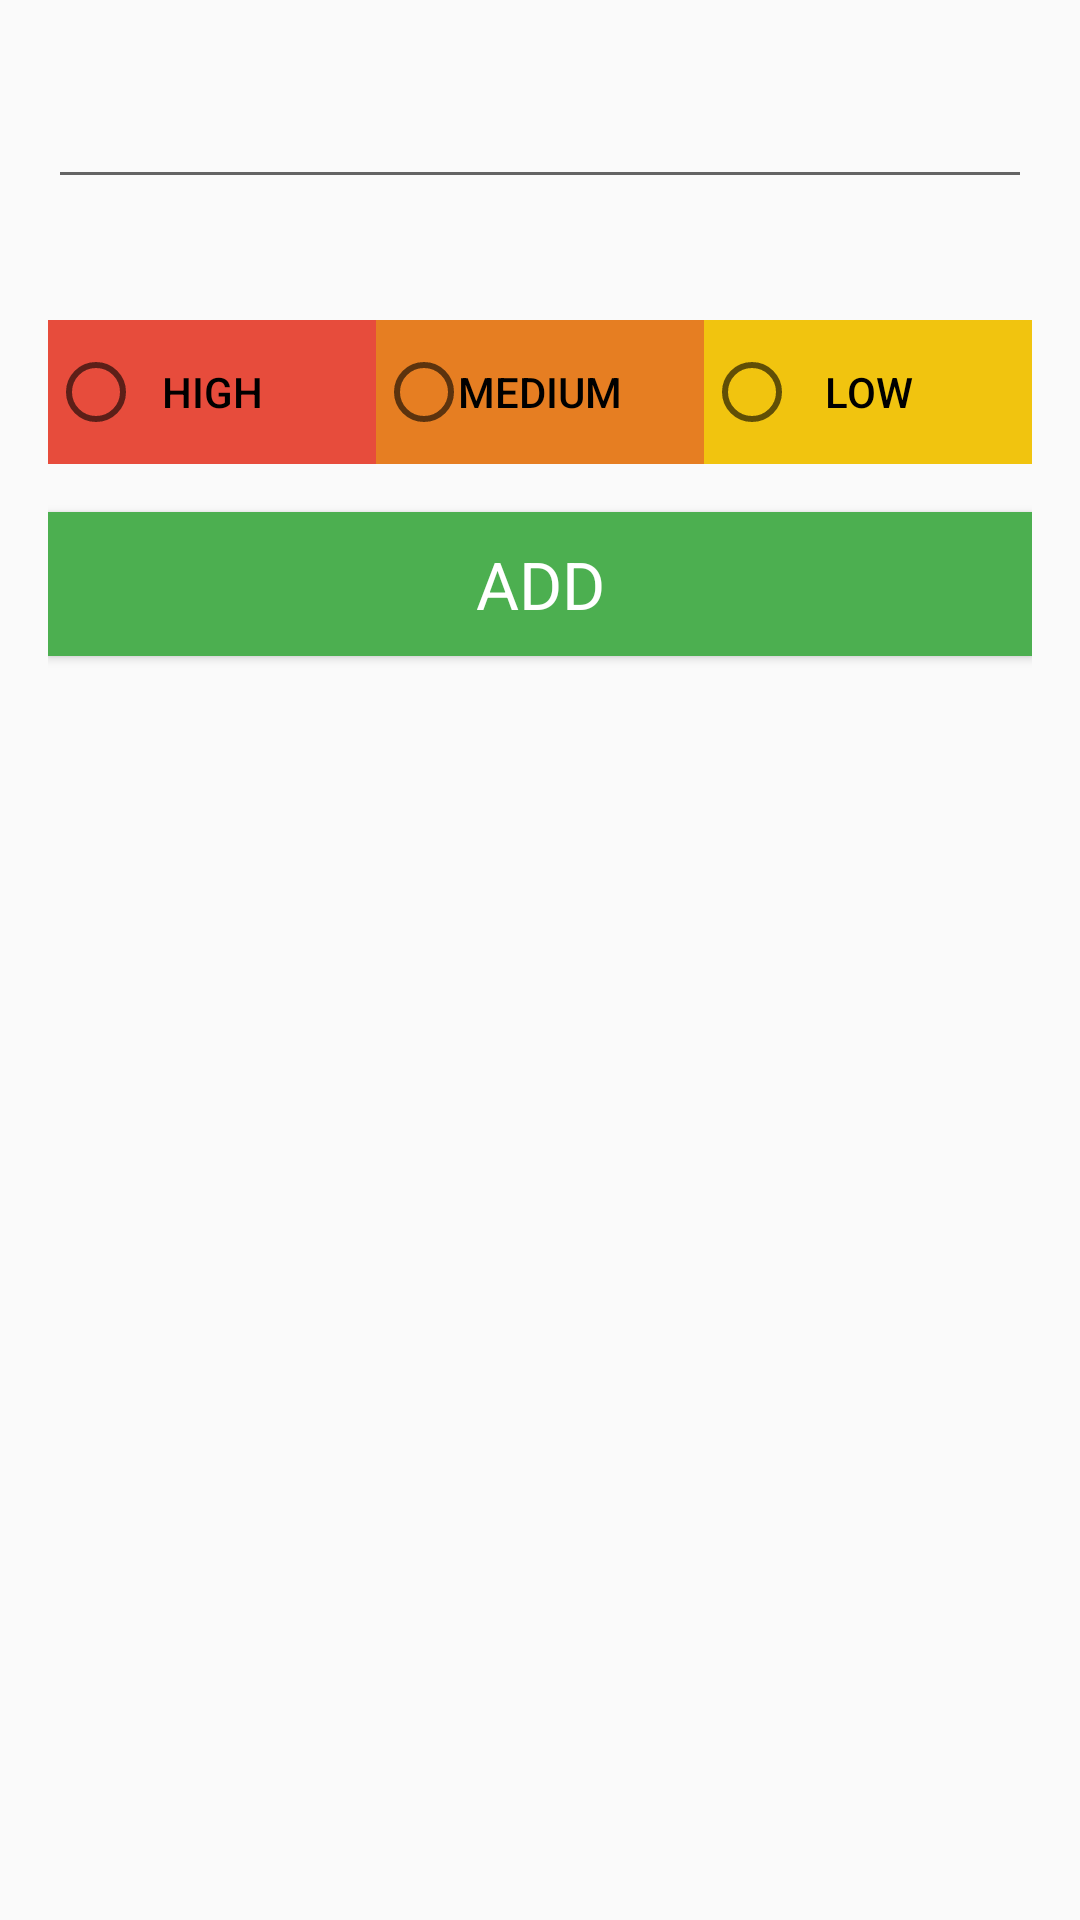

The Android layout XML behind this screen, and the referenced resources:
<!-- AndroidManifest.xml: application theme AppTheme.NoActionBar -->
<!-- res/layout/activity_add_task.xml -->
<?xml version="1.0" encoding="utf-8"?>
<LinearLayout xmlns:android="http://schemas.android.com/apk/res/android"
    android:orientation="vertical"
    android:layout_width="match_parent"
    android:layout_height="match_parent"
    android:paddingBottom="@dimen/activity_vertical_margin"
    android:paddingEnd="@dimen/activity_horizontal_margin"
    android:paddingLeft="@dimen/activity_horizontal_margin"
    android:paddingRight="@dimen/activity_horizontal_margin"
    android:paddingStart="@dimen/activity_horizontal_margin"
    android:paddingTop="@dimen/activity_vertical_margin">

    
    <EditText
        android:id="@+id/editTextTaskDescription"
        android:layout_width="match_parent"
        android:layout_height="wrap_content"
        android:gravity="start"
        android:paddingBottom ="@dimen/activity_horizontal_margin"/>

    
    <TextView
        android:layout_width="wrap_content"
        android:layout_height="wrap_content"
        android:layout_gravity="start"
        android:textColor="@android:color/primary_text_light"
        style="@style/TextAppearance.AppCompat.Medium"
        android:layout_marginTop="8dp"
        android:layout_marginBottom="8dp"/>

    <FrameLayout
        android:layout_width="match_parent"
        android:layout_height="wrap_content"
        android:layout_marginBottom="@dimen/activity_vertical_margin">

        
        <LinearLayout
            android:layout_width="match_parent"
            android:layout_height="wrap_content"
            android:orientation="horizontal"
            android:layout_gravity="center"
            android:weightSum="3">

            <Button
                style="?android:attr/buttonBarButtonStyle"
                android:textColor="@android:color/primary_text_light"
                android:id="@+id/buttonP1"
                android:layout_width="wrap_content"
                android:layout_height="wrap_content"
                android:background="@color/materialRed"
                android:text="@string/high_priority"
                android:layout_weight="1"
                android:onClick="onPrioritySelected"/>

            <Button
                style="?android:attr/buttonBarButtonStyle"
                android:textColor="@android:color/primary_text_light"
                android:id="@+id/buttonP2"
                android:layout_width="wrap_content"
                android:layout_height="wrap_content"
                android:background="@color/materialOrange"
                android:text="@string/med_priority"
                android:layout_weight="1"
                android:onClick="onPrioritySelected"/>

            <Button
                style="?android:attr/buttonBarButtonStyle"
                android:textColor="@android:color/primary_text_light"
                android:id="@+id/buttonP3"
                android:layout_width="wrap_content"
                android:layout_height="wrap_content"
                android:background="@color/materialYellow"
                android:text="@string/low_priority"
                android:layout_weight="1"
                android:onClick="onPrioritySelected"/>

        </LinearLayout>

        
        <RadioGroup
            android:layout_width="match_parent"
            android:layout_height="wrap_content"
            android:orientation="horizontal"
            android:layout_gravity="center"
            android:weightSum="3">

            <RadioButton
                android:id="@+id/radButton1"
                android:layout_width="wrap_content"
                android:layout_height="wrap_content"
                android:onClick="onPrioritySelected"
                android:layout_weight="1"
                android:theme="@style/WhiteRadioButton"/>

            <RadioButton
                android:id="@+id/radButton2"
                android:layout_width="wrap_content"
                android:layout_height="wrap_content"
                android:onClick="onPrioritySelected"
                android:layout_weight="1"
                android:theme="@style/WhiteRadioButton"/>

            <RadioButton
                android:id="@+id/radButton3"
                android:layout_width="wrap_content"
                android:layout_height="wrap_content"
                android:onClick="onPrioritySelected"
                android:layout_weight="1"
                android:theme="@style/WhiteRadioButton"/>

        </RadioGroup>

    </FrameLayout>

    
    <Button
        android:id="@+id/addButton"
        android:layout_width="match_parent"
        android:layout_height="wrap_content"
        android:layout_gravity="center"
        android:text="@string/add_button"
        style="@style/TextAppearance.AppCompat.Large"
        android:textColor="@android:color/primary_text_dark"
        android:background="@color/colorPrimary"
        android:onClick="onClickAddTask"/>

</LinearLayout>
<!-- resources referenced by this layout -->
<resources>
  <color name="colorPrimary">#4CAF50</color>
  <color name="materialOrange">#E67E22</color>
  <color name="materialRed">#E74C3C</color>
  <color name="materialYellow">#F1C40F</color>
  <dimen name="activity_horizontal_margin">16dp</dimen>
  <dimen name="activity_vertical_margin">16dp</dimen>
  <string name="add_button">Add</string>
  <string name="high_priority">High</string>
  <string name="low_priority">Low</string>
  <string name="med_priority">Medium</string>
  <style name="WhiteRadioButton" parent="Theme.AppCompat.Light.DarkActionBar">
          <item name="colorControlNormal">@android:color/white</item>
          <item name="colorControlActivated">@android:color/white</item>
      </style>
  <style name="AppTheme.NoActionBar">
          <item name="windowActionBar">false</item>
          <item name="windowNoTitle">true</item>
      </style>
</resources>
